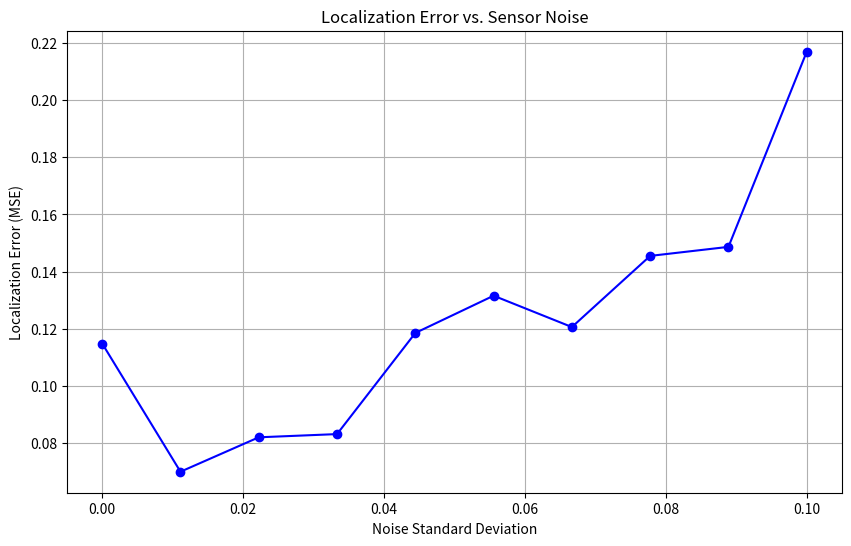
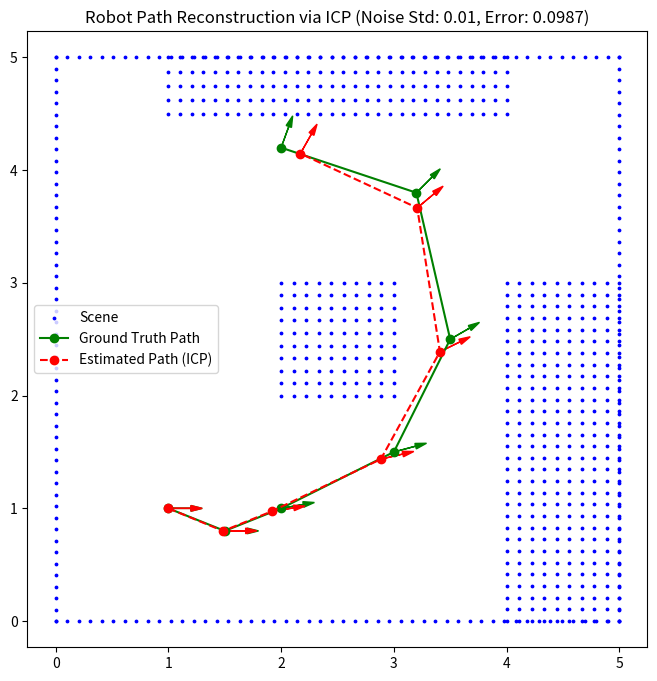

These figures' Python source, in order:
import numpy as np
import matplotlib.pyplot as plt
from scipy.spatial import KDTree

# -----------------------
# Helper Functions
# -----------------------


def generate_scene():
    wall1 = np.array([[x, 0] for x in np.linspace(0, 5, 50)])
    wall2 = np.array([[5, y] for y in np.linspace(0, 5, 50)])
    wall3 = np.array([[x, 5] for x in np.linspace(5, 0, 50)])
    wall4 = np.array([[0, y] for y in np.linspace(5, 0, 50)])
    table = np.array(
        [[x, y] for x in np.linspace(2, 3, 10) for y in np.linspace(2, 3, 10)]
    )
    cabinet = np.array(
        [[x, y] for x in np.linspace(4, 5, 10) for y in np.linspace(0, 3, 30)]
    )
    shelf = np.array(
        [[x, y] for x in np.linspace(1, 4, 30) for y in np.linspace(4.5, 5, 5)]
    )

    # Combine all
    scene = np.vstack((wall1, wall2, wall3, wall4, table, cabinet, shelf))
    return scene


def apply_transform(points, R, t):
    return (R @ points.T).T + t


def best_fit_transform(A, B):
    centroid_A = np.mean(A, axis=0)
    centroid_B = np.mean(B, axis=0)
    AA = A - centroid_A
    BB = B - centroid_B
    H = AA.T @ BB
    U, _, Vt = np.linalg.svd(H)
    R = Vt.T @ U.T
    if np.linalg.det(R) < 0:
        Vt[1, :] *= -1
        R = Vt.T @ U.T
    t = centroid_B - R @ centroid_A
    return R, t


def icp(A, B, max_iterations=30, tolerance=1e-6):
    src = np.copy(A)
    prev_error = float("inf")
    for i in range(max_iterations):
        tree = KDTree(B)
        distances, indices = tree.query(src)
        B_matched = B[indices]
        R, t = best_fit_transform(src, B_matched)
        src = apply_transform(src, R, t)
        mean_error = np.mean(distances)
        if abs(prev_error - mean_error) < tolerance:
            break
        prev_error = mean_error
    R_final, t_final = best_fit_transform(A, src)
    return R_final, t_final


def transform_from_pose(pose):
    x, y, theta = pose
    R = np.array([[np.cos(theta), -np.sin(theta)], [np.sin(theta), np.cos(theta)]])
    t = np.array([x, y])
    return R, t


def draw_robot_orientation(ax, pose, length=0.2, color="k"):
    x, y, theta = pose
    dx = length * np.cos(theta)
    dy = length * np.sin(theta)
    ax.arrow(x, y, dx, dy, head_width=0.05, head_length=0.1, fc=color, ec=color)


def extract_view(scene, robot_pose, view_radius=5.0, noise_std=0.0):
    """Simulate sensor view by extracting scene points within radius"""
    R, t = transform_from_pose(robot_pose)
    transformed_scene = apply_transform(scene, np.linalg.inv(R), -R.T @ t)
    local = transformed_scene[np.linalg.norm(transformed_scene, axis=1) < view_radius]
    if noise_std > 0:
        local += np.random.randn(*local.shape) * noise_std
    return local


# -----------------------
# Simulation Parameters
# -----------------------

scene = generate_scene()

# Ground truth robot path (x, y, theta)
path_gt = [
    [1.0, 1.0, np.radians(0)],
    [1.5, 0.8, np.radians(0)],
    [2.0, 1.0, np.radians(10)],
    [3.0, 1.5, np.radians(15)],
    [3.5, 2.5, np.radians(30)],
    [3.2, 3.8, np.radians(45)],
    [2.0, 4.2, np.radians(70)],
]


def run_simulation(scene, path_gt, noise_std):
    trajectory_est = [[0.0, 0.0, 0.0]]  # Start from origin
    pose_est = np.eye(3)

    prev_scan = extract_view(scene, path_gt[0], noise_std=noise_std)

    for i in range(1, len(path_gt)):
        cur_scan = extract_view(scene, path_gt[i], noise_std=noise_std)
        R_icp, t_icp = icp(cur_scan, prev_scan)

        # Compose transformation
        T = np.eye(3)
        T[:2, :2] = R_icp
        T[:2, 2] = t_icp
        pose_est = pose_est @ T

        # Extract estimated position
        x, y = pose_est[:2, 2]
        theta = np.arctan2(pose_est[1, 0], pose_est[0, 0])
        trajectory_est.append([x, y, theta])

        prev_scan = cur_scan

    # Convert to arrays
    path_gt_np = np.array([[p[0], p[1]] for p in path_gt])
    path_est_np = np.array(
        [
            [
                p[0] + path_gt_np[0][0],
                p[1] + path_gt_np[0][1],
            ]
            for p in trajectory_est
        ]
    )

    # Calculate error (e.g., mean squared error of positions)
    error = np.mean(np.linalg.norm(path_gt_np - path_est_np, axis=1))
    return error, path_est_np, trajectory_est


# -----------------------
# Simulation Parameters
# -----------------------

scene = generate_scene()

# Ground truth robot path (x, y, theta)
path_gt = [
    [1.0, 1.0, np.radians(0)],
    [1.5, 0.8, np.radians(0)],
    [2.0, 1.0, np.radians(10)],
    [3.0, 1.5, np.radians(15)],
    [3.5, 2.5, np.radians(30)],
    [3.2, 3.8, np.radians(45)],
    [2.0, 4.2, np.radians(70)],
]

# -----------------------
# Error vs. Noise Plot
# -----------------------

noise_levels = np.linspace(0.0, 0.1, 10)
errors = []

for noise_std in noise_levels:
    error, _, _ = run_simulation(scene, path_gt, noise_std)
    errors.append(error)

plt.figure(figsize=(10, 6))
plt.plot(noise_levels, errors, "b-o")
plt.xlabel("Noise Standard Deviation")
plt.ylabel("Localization Error (MSE)")
plt.title("Localization Error vs. Sensor Noise")
plt.grid(True)
plt.show()

# -----------------------
# Example Visualization with a specific noise level (e.g., 0.01)
# -----------------------
error_example, path_est_np, trajectory_est = run_simulation(
    scene, path_gt, noise_std=0.05
)

path_gt_np = np.array([[p[0], p[1]] for p in path_gt])

plt.figure(figsize=(8, 8))
plt.scatter(scene[:, 0], scene[:, 1], s=3, c="blue", label="Scene")
for pose in path_gt:
    draw_robot_orientation(plt.gca(), pose, color="g")

for i, pose_est in enumerate(trajectory_est):
    # Adjust the estimated pose by the initial ground truth position for visualization
    adjusted_pose = [
        pose_est[0] + path_gt[0][0],
        pose_est[1] + path_gt[0][1],
        pose_est[2],
    ]
    draw_robot_orientation(plt.gca(), adjusted_pose, color="r")

plt.plot(path_gt_np[:, 0], path_gt_np[:, 1], "g-o", label="Ground Truth Path")
plt.plot(path_est_np[:, 0], path_est_np[:, 1], "r--o", label="Estimated Path (ICP)")
plt.legend()
plt.axis("equal")
plt.title(
    f"Robot Path Reconstruction via ICP (Noise Std: 0.01, Error: {error_example:.4f})"
)
plt.grid(False)
plt.show()
